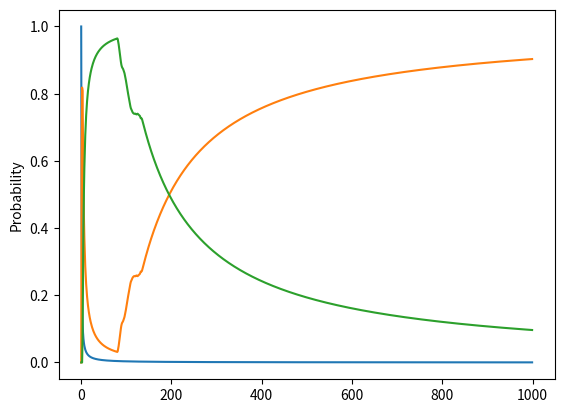

The matplotlib source for this figure:
import random
import matplotlib.pyplot as plt

ROCK, PAPER, SCISSORS = 0, 1, 2
NUM_ACTIONS = 3

regretSum = [0.0] * NUM_ACTIONS
strategy = [0.0] * NUM_ACTIONS
strategySum = [0.0] * NUM_ACTIONS
# strategySum = [0.0, 0.0, 0.0]
oppStrategy = [0.4, 0.3, 0.3]
#oppStrategy = [0.3, 0.45, 0.25]

def getStrategy():
    normalizingSum = 0.0
    for a in range(NUM_ACTIONS):
        if regretSum[a] > 0:
            strategy[a] = regretSum[a]
        else:
            strategy[a] = 0
        normalizingSum += strategy[a]
    for a in range(NUM_ACTIONS):
        if normalizingSum > 0:
            strategy[a] /= normalizingSum
        else:
            strategy[a] = 1.0 / NUM_ACTIONS
        normalizingSum += strategy[a]
    return strategy

def getAction(strategy):
    r = random.random()
    a = 0
    cumulativeProbability = 0.0
    while a < NUM_ACTIONS - 1:
        cumulativeProbability += strategy[a]
        if r < cumulativeProbability:
            break
        a += 1
    return a

def train(iterations):
    actionUtility = [0.0] * NUM_ACTIONS
    for i in range(iterations):
        # get regret-matched mixed-strategy actions
        strategy = getStrategy()
        myAction = getAction(strategy)
        otherAction = getAction(oppStrategy)
        
        # compute action utilities

        #performance of matching action is 0
        actionUtility[otherAction] = 0

        # if other chose scissors, rock gets a 1 for winning
        if otherAction == SCISSORS:
            actionUtility[ROCK] = 1
        else:
            # else if other chose rock, paper gets a 1 and if other chose paper then scissors gets a 1
            actionUtility[otherAction + 1] = 1
        if otherAction == ROCK:
            # else if other chose rock, scissors gets a -1 for losing
            actionUtility[NUM_ACTIONS - 1] = -1
        else:
            # else if other chose scissor, paper gets a -1 and if other chose scissors then paper gets a -1 for losing
            actionUtility[otherAction - 1] = -1
            
        # accumulate action regrets
        for a in range(NUM_ACTIONS):
            regretSum[a] += actionUtility[a] - actionUtility[myAction]

def getAverageStrategy():
    avgStrategy = [0.0] * NUM_ACTIONS
    normalizingSum = 0.0
    for a in range(NUM_ACTIONS):
        normalizingSum += strategySum[a]
    for a in range(NUM_ACTIONS):
        if normalizingSum > 0:
            avgStrategy[a] = strategySum[a] / normalizingSum
        else:
            avgStrategy[a] = 1.0 / NUM_ACTIONS
        strategySum[a] += strategy[a]
    return avgStrategy

if __name__ == "__main__":
    result = []
    for i in range(1000):
        train(1)
        # print(getStrategy())
        print(getAverageStrategy())
        result.append(getAverageStrategy())
    plt.plot(result)
    plt.ylabel('Probability')
    plt.show()
